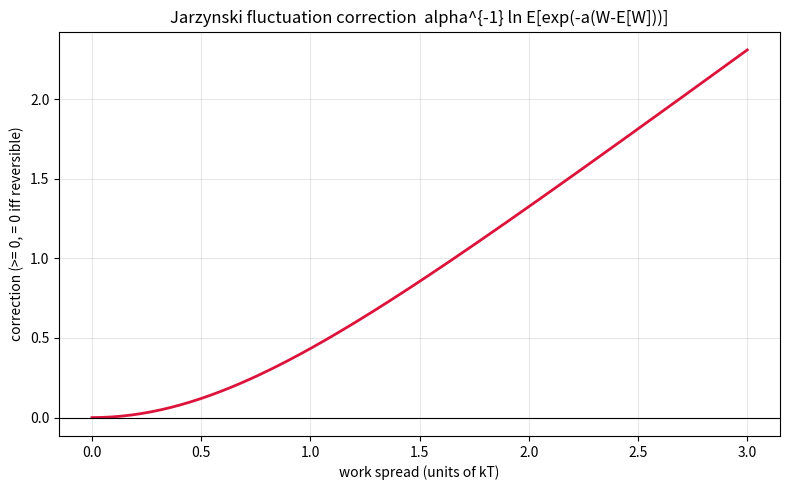

The script that saved this image:
"""Visualize the Jarzynski fluctuation correction vs. work spread.

Shows that the mean dissipated work for a symmetric two-outcome erasure exceeds
the reversible free-energy cost by a strictly positive, growing correction as the
work fluctuations widen -- the bound kT ln 2 is saturated only at zero spread.
"""
import math
import numpy as np
import matplotlib.pyplot as plt

alpha = 1.0
p = np.array([0.5, 0.5])
spreads = np.linspace(0.0, 3.0, 200)
corrections = []
for s in spreads:
    W = np.array([s, -s])             # centered, mean zero
    mean_W = float(p @ W)
    fluct = float(p @ np.exp(-alpha * (W - mean_W)))
    corrections.append(math.log(fluct) / alpha)

plt.figure(figsize=(8, 5))
plt.plot(spreads, corrections, lw=2, color="crimson")
plt.axhline(0.0, color="black", lw=0.8)
plt.title("Jarzynski fluctuation correction  alpha^{-1} ln E[exp(-a(W-E[W]))]")
plt.xlabel("work spread (units of kT)")
plt.ylabel("correction (>= 0, = 0 iff reversible)")
plt.grid(alpha=0.3)
plt.tight_layout()
plt.savefig("landauer_correction.png", dpi=150)
print("wrote landauer_correction.png")
